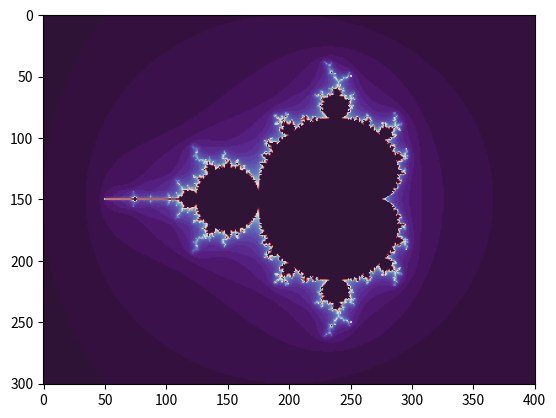

The matplotlib source for this figure:
import numpy as np
import matplotlib.pyplot as plt

d, n = 100, 50  # Pixeldichte & Anzahl der Iterationen
r = 2.5  # Fluchtradius (muss größer als 2 sein)

x = np.linspace(-2.5, 1.5, 4 * d + 1)
y = np.linspace(-1.5, 1.5, 3 * d + 1)

A, B = np.meshgrid(x, y)
C = A + B * 1j

Z = np.zeros_like(C)
T = np.zeros(C.shape)

for k in range(n):
    M = abs(Z) < r
    Z[M] = Z[M] ** 2 + C[M]
    T[M] = k + 1

plt.imshow(T, cmap=plt.cm.twilight_shifted)
plt.savefig("mandelbrot.png", dpi=200)